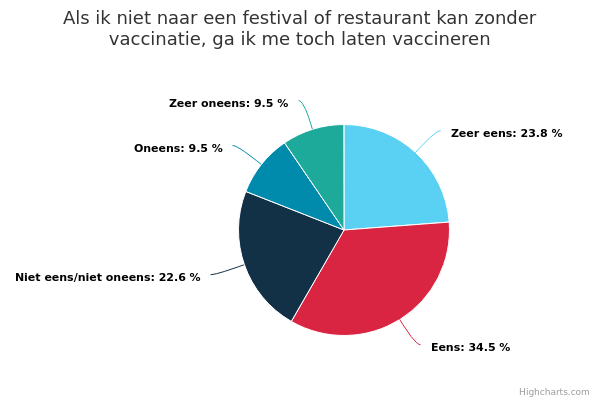

The table this chart was drawn from, first rows:
user_id; user_external_id; ID; answered; Zeer eens; Eens; Niet eens/niet oneens; Oneens; Zeer oneens
15500; 5.20.10716837; 1593432; 10-08-2021 10:08:45; ; ; 1; ; 
18557; 8.21.04319894; 1593438; 10-08-2021 10:09:21; ; ; 1; ; 
6259; 4.18.0917596; 1593448; 10-08-2021 10:10:58; 1; ; ; ; 
17078; 12.20.13718415; 1593477; 10-08-2021 10:13:52; ; 1; ; ; 
18507; 7.21.25719844; 1593488; 10-08-2021 10:14:19; ; 1; ; ; 
18591; 8.21.10219928; 1593527; 10-08-2021 10:16:13; 1; ; ; ; 
18525; 7.21.28319862; 1593537; 10-08-2021 10:16:37; ; 1; ; ; 
18590; 8.21.10219927; 1593548; 10-08-2021 10:16:50; ; 1; ; ; 
8140; 8.18.1539477; 1593557; 10-08-2021 10:17:49; 1; ; ; ; 
17236; 1.21.04118573; 1593569; 10-08-2021 10:19:36; 1; ; ; ; 
15309; 4.20.18616646; 1593577; 10-08-2021 10:20:23; ; ; ; 1; 
17067; 12.20.10418404; 1593582; 10-08-2021 10:28:28; ; ; ; ; 1
18498; 7.21.24619835; 1593592; 10-08-2021 10:36:04; ; 1; ; ; 
18558; 8.21.04319895; 1593602; 10-08-2021 10:41:09; 1; ; ; ; 
16876; 11.20.16118213; 1593612; 10-08-2021 10:45:50; ; 1; ; ; 
8495; 9.18.0649832; 1593622; 10-08-2021 10:50:57; ; ; ; ; 1
17951; 4.21.10619288; 1593632; 10-08-2021 10:57:29; ; ; ; 1; 
15547; 5.20.16616884; 1593642; 10-08-2021 11:01:48; ; ; 1; ; 
12762; 3.19.25114099; 1593652; 10-08-2021 11:04:35; ; ; ; ; 1
15167; 4.20.01316504; 1593662; 10-08-2021 11:06:42; ; 1; ; ; 
15530; 5.20.14416867; 1593672; 10-08-2021 11:21:16; ; ; ; 1; 
11649; 1.19.19612986; 1593682; 10-08-2021 11:42:07; 1; ; ; ; 
15142; 3.20.28616479; 1593692; 10-08-2021 11:51:41; ; 1; ; ; 
7960; 7.18.2869297; 1593702; 10-08-2021 12:31:16; ; ; 1; ; 
18594; 8.21.10219931; 1593724; 10-08-2021 13:57:40; 1; ; ; ; 
11396; 1.19.06712733; 1593740; 10-08-2021 14:06:33; ; 1; ; ; 
10155; 11.18.14311492; 1593750; 10-08-2021 15:30:15; ; ; 1; ; 
11009; 12.18.19312346; 1593760; 10-08-2021 15:57:13; 1; ; ; ; 
18588; 8.21.10219925; 1593770; 10-08-2021 17:43:42; ; ; 1; ; 
5610; 2.18.0366947; 1593781; 10-08-2021 19:19:33; ; ; 1; ; 
15315; 4.20.19716652; 1593791; 10-08-2021 19:24:02; ; 1; ; ; 
18485; 7.21.21319822; 1593801; 10-08-2021 23:31:55; ; ; 1; ; 
18601; 8.21.11319938; 1593866; 11-08-2021 09:54:11; ; 1; ; ; 
16467; 9.20.27717804; 1593898; 11-08-2021 11:37:16; ; ; 1; ; 
18539; 7.21.31619876; 1593909; 11-08-2021 13:41:23; 1; ; ; ; 
18568; 8.21.07619905; 1593951; 11-08-2021 20:10:16; 1; ; ; ; 
18607; 8.21.11319944; 1593982; 11-08-2021 22:27:53; ; ; 1; ; 
18608; 8.21.11319945; 1594013; 12-08-2021 00:01:38; ; ; 1; ; 
18040; 4.21.24619377; 1594036; 12-08-2021 06:46:23; ; 1; ; ; 
16161; 8.20.13417498; 1594050; 12-08-2021 09:23:58; ; 1; ; ; 
16259; 8.20.25217596; 1596350; 13-08-2021 20:12:14; ; ; ; 1; 
16114; 8.20.03117451; 1596435; 13-08-2021 20:34:53; ; ; 1; ; 
17202; 12.20.31418539; 1596584; 13-08-2021 22:39:17; ; ; ; ; 1
5977; 3.18.1177314; 1597478; 14-08-2021 17:56:21; ; 1; ; ; 
4059; 8.17.2225396; 1597792; 17-08-2021 09:32:18; 1; ; ; ; 
18641; 8.21.17219978; 1597825; 17-08-2021 15:39:51; ; ; ; ; 1
4561; 10.17.1615898; 1597894; 18-08-2021 17:37:34; ; ; 1; ; 
18651; 8.21.19419988; 1597958; 19-08-2021 00:41:53; ; 1; ; ; 
17426; 1.21.28418763; 1600639; 19-08-2021 15:30:29; 1; ; ; ; 
18560; 8.21.05419897; 1600674; 19-08-2021 15:32:17; 1; ; ; ; 
18657; 8.21.19419994; 1601198; 19-08-2021 17:13:10; 1; ; ; ; 
13277; 6.19.02714614; 1602861; 21-08-2021 16:53:51; 1; ; ; ; 
18668; 8.21.22720005; 1603081; 22-08-2021 19:49:43; ; ; ; 1; 
18064; 4.21.29419401; 1603190; 23-08-2021 07:46:33; ; 1; ; ; 
18680; 8.21.24220017; 1604361; 24-08-2021 12:24:38; ; 1; ; ; 
18683; 8.21.24220020; 1604418; 24-08-2021 17:09:05; ; ; 1; ; 
18686; 8.21.25320023; 1604451; 25-08-2021 05:22:09; ; 1; ; ; 
18688; 8.21.25320025; 1604487; 25-08-2021 14:04:23; ; 1; ; ; 
18690; 8.21.25320027; 1604530; 25-08-2021 16:49:37; ; 1; ; ; 
18692; 8.21.25320029; 1604629; 26-08-2021 21:48:30; ; 1; ; ; 
... 24 more rows
